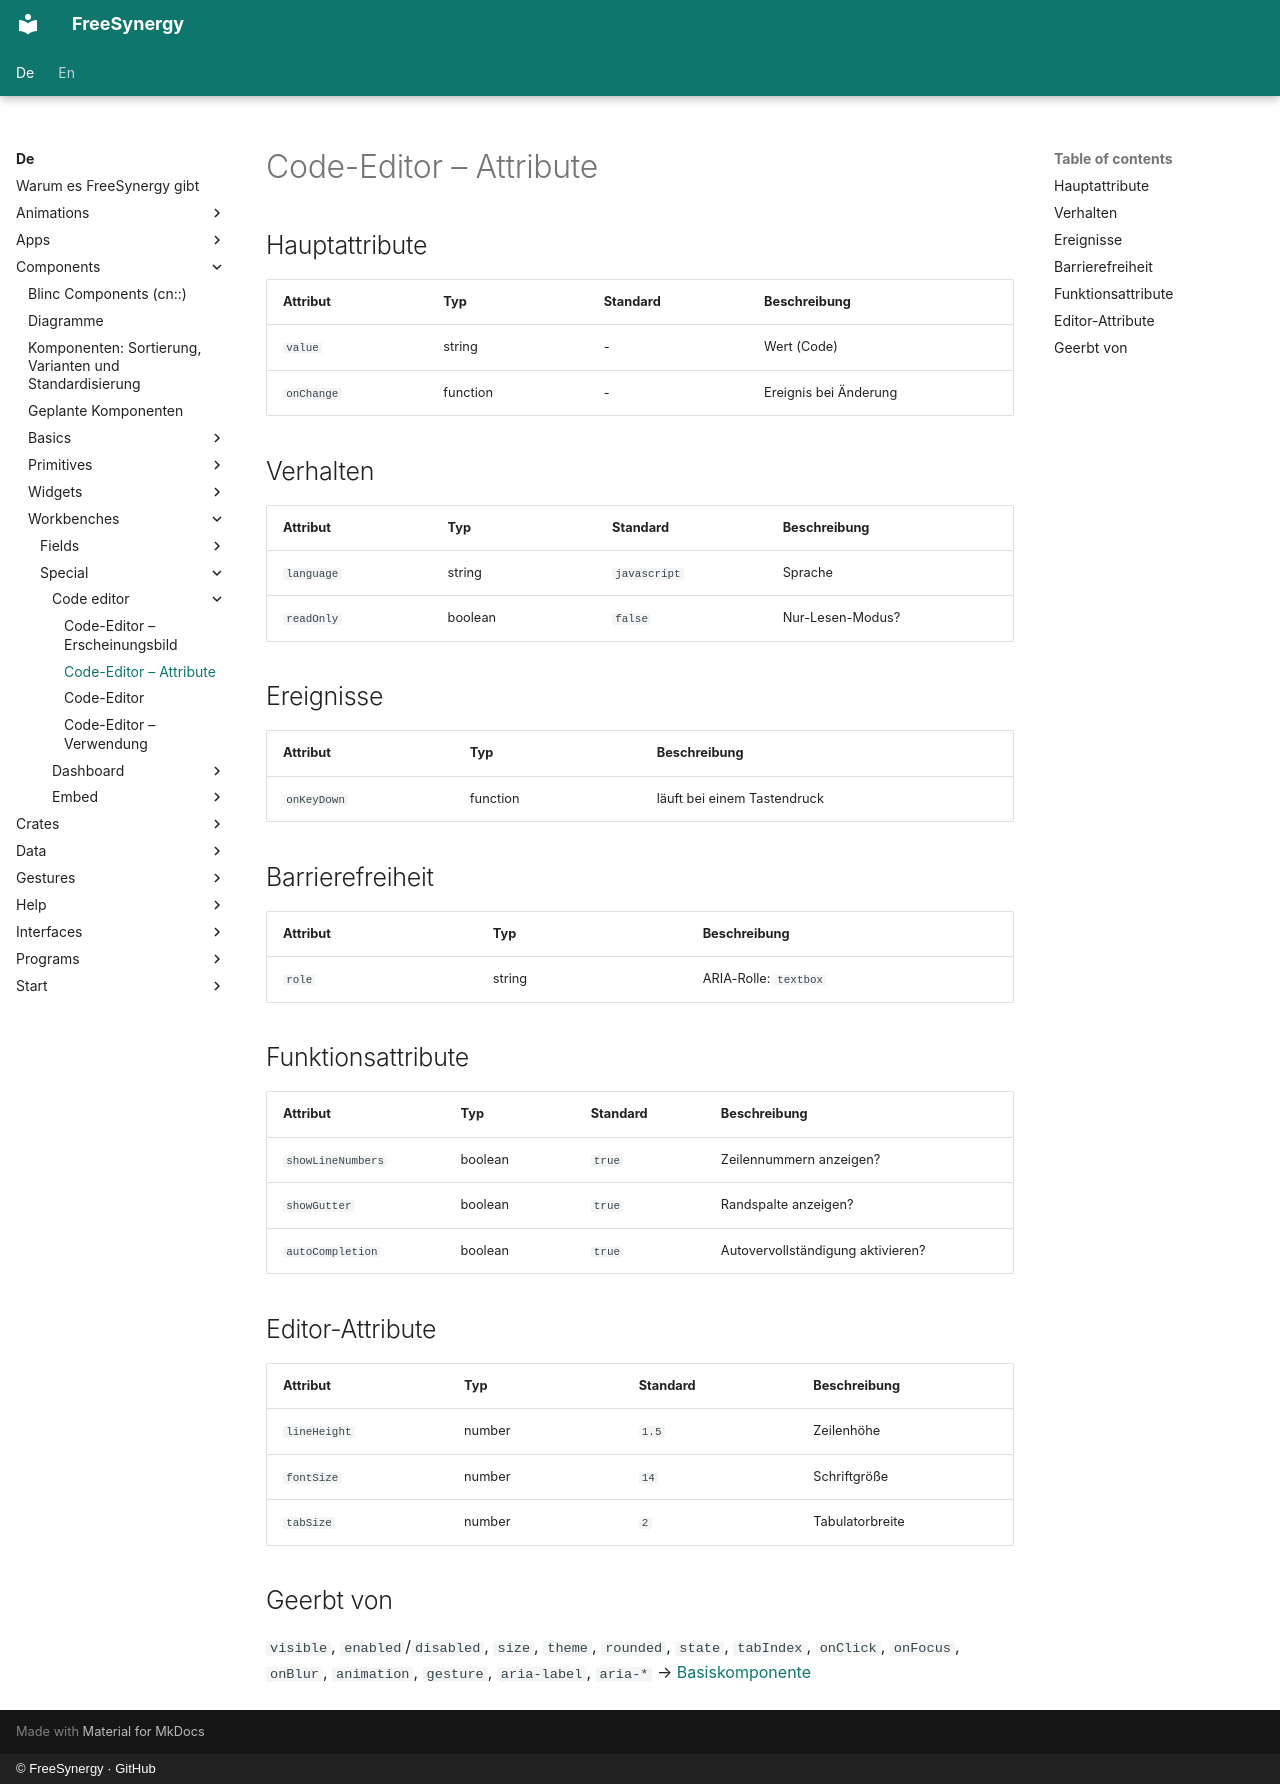

repository: FreeSynergy/fs-documentation · page: de/components/workbenches/special/code-editor/attributes/index.html · generator: mkdocs · copyright: © FreeSynergy · GitHub

# Code-Editor – Attribute

## Hauptattribute

| Attribut | Typ | Standard | Beschreibung |
| ---------- | ----- | --------- | -------------- |
| `value` | string | - | Wert (Code) |
| `onChange` | function | - | Ereignis bei Änderung |

## Verhalten

| Attribut | Typ | Standard | Beschreibung |
| --- | --- | --- | --- |
| `language` | string | `javascript` | Sprache |
| `readOnly` | boolean | `false` | Nur-Lesen-Modus? |

## Ereignisse

| Attribut | Typ | Beschreibung |
| ---------- | ----- | -------------- |
| `onKeyDown` | function | läuft bei einem Tastendruck |

## Barrierefreiheit

| Attribut | Typ | Beschreibung |
| ---------- | ----- | -------------- |
| `role` | string | ARIA-Rolle: `textbox` |

## Funktionsattribute

| Attribut | Typ | Standard | Beschreibung |
| --- | --- | --- | --- |
| `showLineNumbers` | boolean | `true` | Zeilennummern anzeigen? |
| `showGutter` | boolean | `true` | Randspalte anzeigen? |
| `autoCompletion` | boolean | `true` | Autovervollständigung aktivieren? |

## Editor-Attribute

| Attribut | Typ | Standard | Beschreibung |
|---|---|---|---|
| `lineHeight` | number | `1.5` | Zeilenhöhe |
| `fontSize` | number | `14` | Schriftgröße |
| `tabSize` | number | `2` | Tabulatorbreite |

## Geerbt von

`visible`, `enabled`/`disabled`, `size`, `theme`, `rounded`, `state`,
`tabIndex`, `onClick`, `onFocus`, `onBlur`, `animation`, `gesture`,
`aria-label`, `aria-*` → [Basiskomponente](../../../primitives/basics/base.md)
